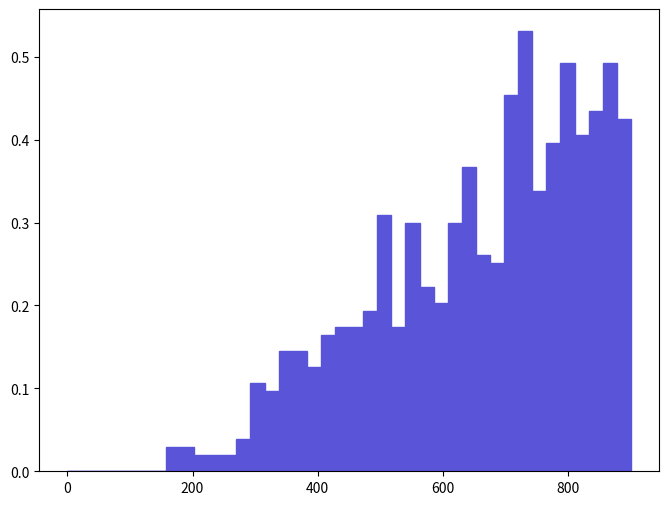

The script that saved this image: (Note: this script raises an exception after producing the figure.)
def selection_17():

    # Library import
    import numpy
    import matplotlib
    import matplotlib.pyplot   as plt
    import matplotlib.gridspec as gridspec

    # Library version
    matplotlib_version = matplotlib.__version__
    numpy_version      = numpy.__version__

    # Histo binning
    xBinning = numpy.linspace(0.0,900.0,41,endpoint=True)

    # Creating data sequence: middle of each bin
    xData = numpy.array([11.25,33.75,56.25,78.75,101.25,123.75,146.25,168.75,191.25,213.75,236.25,258.75,281.25,303.75,326.25,348.75,371.25,393.75,416.25,438.75,461.25,483.75,506.25,528.75,551.25,573.75,596.25,618.75,641.25,663.75,686.25,708.75,731.25,753.75,776.25,798.75,821.25,843.75,866.25,888.75])

    # Creating weights for histo: y18_M_0
    y18_M_0_weights = numpy.array([0.0,0.0,0.0,0.0,0.0,0.0,0.0,0.028947690993,0.028947690993,0.019298460662,0.019298460662,0.019298460662,0.038596921324,0.106141503641,0.09649231331,0.144738504965,0.144738504965,0.125440004303,0.164036905627,0.173686205958,0.173686205958,0.19298460662,0.308775410592,0.173686205958,0.299126210261,0.221932307613,0.202633906951,0.299126210261,0.366670812578,0.260529208937,0.250880008606,0.453513915557,0.530707718205,0.337723111585,0.395618513571,0.492110816881,0.405267713902,0.434215414895,0.492110816881,0.424566214564])

    # Creating a new Canvas
    fig   = plt.figure(figsize=(8,6),dpi=80)
    frame = gridspec.GridSpec(1,1)
    pad   = fig.add_subplot(frame[0])

    # Creating a new Stack
    pad.hist(x=xData, bins=xBinning, weights=y18_M_0_weights,\
             label="$unweighted\_events$", histtype="stepfilled", rwidth=1.0,\
             color="#5954d8", edgecolor="#5954d8", linewidth=1, linestyle="solid",\
             bottom=None, cumulative=False, normed=False, align="mid", orientation="vertical")


    # Axis
    plt.rc('text',usetex=False)
    plt.xlabel(r"$M$ $[ a_{1} l+_{1} l-_{1} ]$ $(GeV/c^{2})$ ",\
               fontsize=16,color="black")
    plt.ylabel(r"$\mathrm{Events}$ $(\mathcal{L}_{\mathrm{int}} = 10\ \mathrm{fb}^{-1})$ ",\
               fontsize=16,color="black")

    # Boundary of y-axis
    ymax=(y18_M_0_weights).max()*1.1
    #ymin=0 # linear scale
    ymin=min([x for x in (y18_M_0_weights) if x])/100. # log scale
    plt.gca().set_ylim(ymin,ymax)

    # Log/Linear scale for X-axis
    plt.gca().set_xscale("linear")
    #plt.gca().set_xscale("log",nonposx="clip")

    # Log/Linear scale for Y-axis
    #plt.gca().set_yscale("linear")
    plt.gca().set_yscale("log",nonposy="clip")

    # Saving the image
    plt.savefig('../../HTML/MadAnalysis5job_0/selection_17.png')
    plt.savefig('../../PDF/MadAnalysis5job_0/selection_17.png')
    plt.savefig('../../DVI/MadAnalysis5job_0/selection_17.eps')

# Running!
if __name__ == '__main__':
    selection_17()
